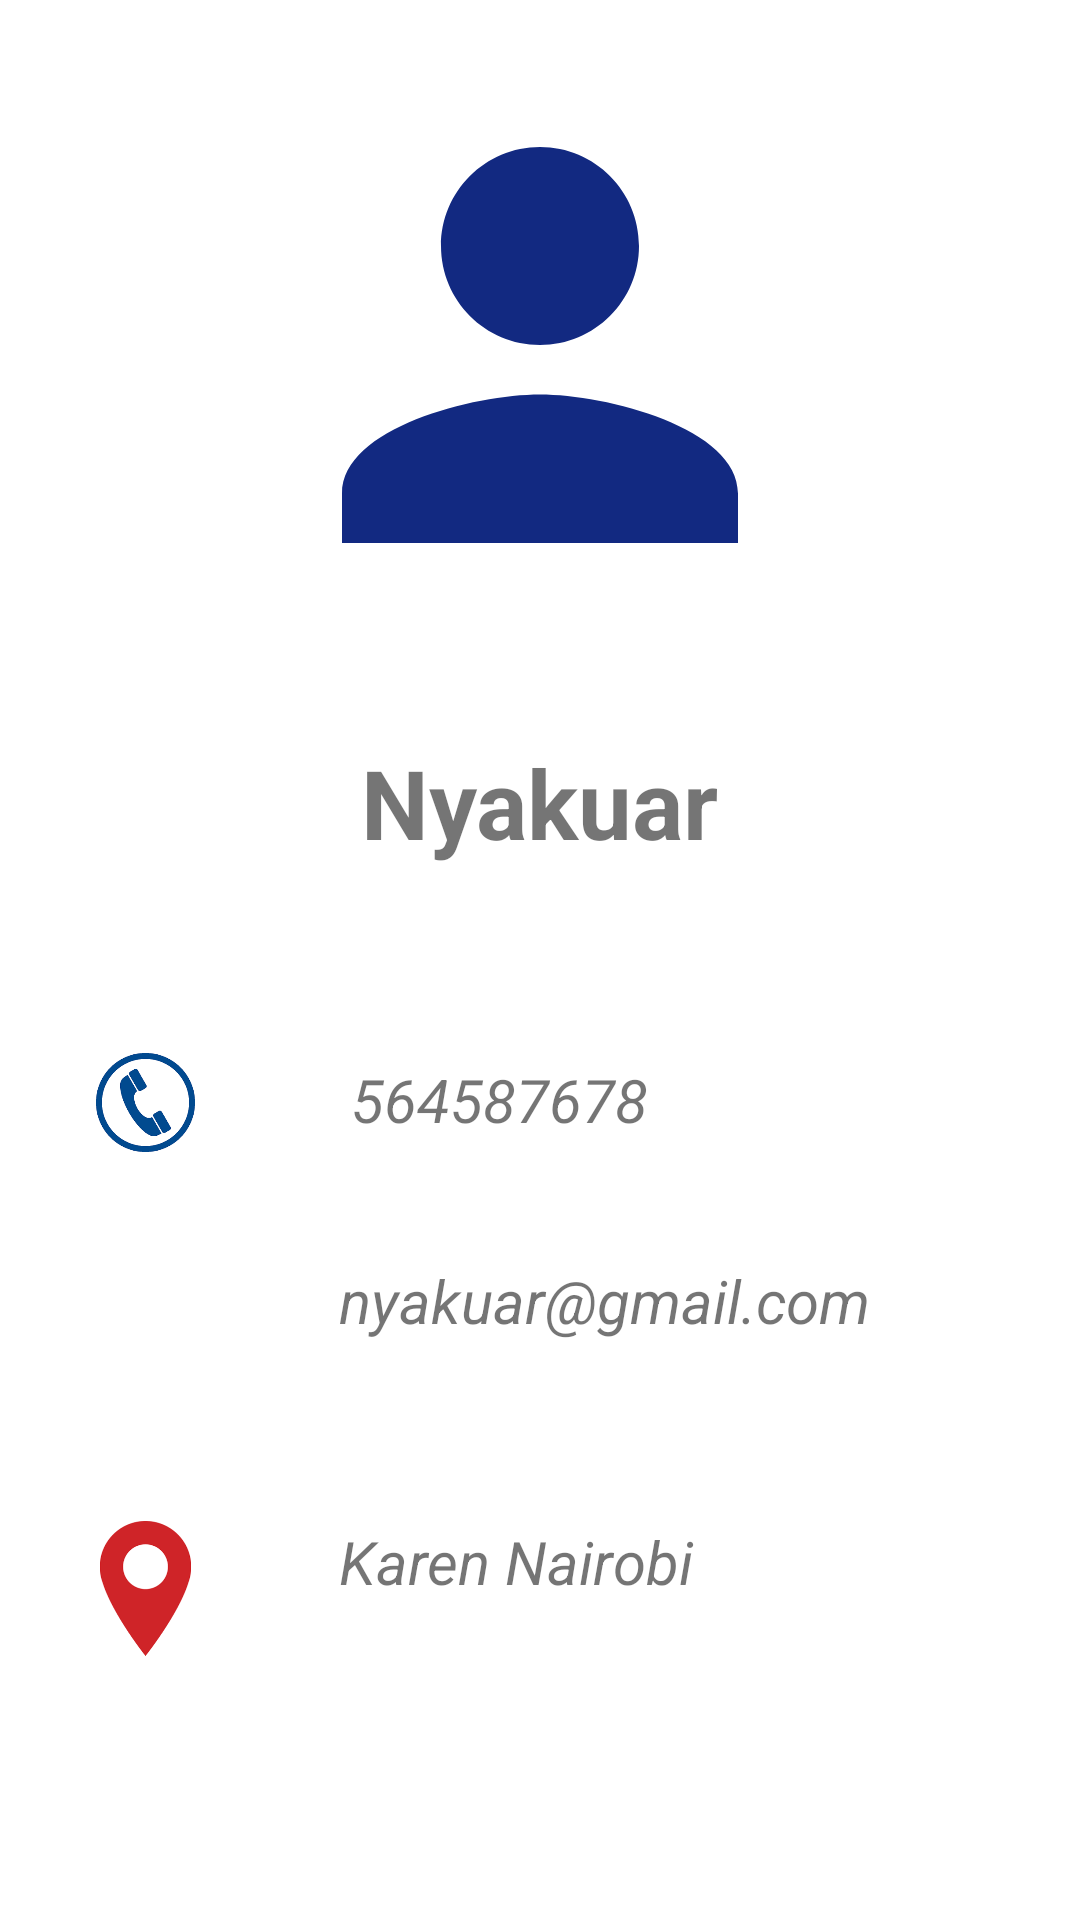

Layout XML and referenced resources for this Android screen:
<!-- AndroidManifest.xml: application theme Theme.MyContacts -->
<!-- res/layout/activity_view_contact.xml -->
<?xml version="1.0" encoding="utf-8"?>
<androidx.constraintlayout.widget.ConstraintLayout xmlns:android="http://schemas.android.com/apk/res/android"
    xmlns:app="http://schemas.android.com/apk/res-auto"
    xmlns:tools="http://schemas.android.com/tools"
    android:layout_width="match_parent"
    android:layout_height="match_parent"
    tools:context=".ViewContact">

    <ImageView
        android:id="@+id/imgProfile"
        android:layout_width="0dp"
        android:layout_height="198dp"
        android:layout_marginStart="24dp"
        android:src="@drawable/ic_baseline_person_24"
        android:layout_marginTop="16dp"
        android:layout_marginEnd="24dp"
        app:layout_constraintEnd_toEndOf="parent"
        app:layout_constraintStart_toStartOf="parent"
        app:layout_constraintTop_toTopOf="parent" />

    <TextView
        android:id="@+id/tvName_one"
        android:layout_width="wrap_content"
        android:layout_height="wrap_content"
        android:layout_marginTop="32dp"
        android:text="Nyakuar"
        android:textSize="32sp"
        android:textStyle="bold"
        app:layout_constraintEnd_toEndOf="parent"
        app:layout_constraintStart_toStartOf="parent"
        app:layout_constraintTop_toBottomOf="@+id/imgProfile" />

    <ImageView
        android:id="@+id/imgPhone"
        android:layout_width="33dp"
        android:layout_height="45dp"
        android:layout_marginStart="32dp"
        android:layout_marginTop="56dp"
        app:layout_constraintStart_toStartOf="parent"
        app:layout_constraintTop_toBottomOf="@+id/tvName_one"
        app:srcCompat="@drawable/phone" />

    <TextView
        android:id="@+id/tvNumber"
        android:layout_width="wrap_content"
        android:layout_height="wrap_content"
        android:layout_marginStart="52dp"
        android:layout_marginTop="64dp"
        android:text="564587678"
        android:textSize="20sp"
        android:textStyle="italic"
        app:layout_constraintStart_toEndOf="@+id/imgPhone"
        app:layout_constraintTop_toBottomOf="@+id/tvName_one" />

    <ImageView
        android:id="@+id/imageView4"
        android:layout_width="33dp"
        android:layout_height="45dp"
        android:layout_marginStart="32dp"
        android:layout_marginTop="36dp"
        app:layout_constraintStart_toStartOf="parent"
        app:layout_constraintTop_toBottomOf="@+id/imgPhone"
        app:srcCompat="@drawable/email" />

    <TextView
        android:id="@+id/tvEmail_first"
        android:layout_width="wrap_content"
        android:layout_height="wrap_content"
        android:layout_marginStart="48dp"
        android:layout_marginTop="40dp"
        android:text="nyakuar@gmail.com"
        android:textSize="20sp"
        android:textStyle="italic"
        app:layout_constraintStart_toEndOf="@+id/imageView4"
        app:layout_constraintTop_toBottomOf="@+id/tvNumber" />

    <ImageView
        android:id="@+id/imgLoc"
        android:layout_width="33dp"
        android:layout_height="45dp"
        android:layout_marginStart="32dp"
        android:layout_marginTop="36dp"
        app:layout_constraintStart_toStartOf="parent"
        app:layout_constraintTop_toBottomOf="@+id/imageView4"
        app:srcCompat="@drawable/location" />

    <TextView
        android:id="@+id/tvAddress"
        android:layout_width="wrap_content"
        android:layout_height="wrap_content"
        android:layout_marginStart="48dp"
        android:layout_marginTop="60dp"
        android:text="Karen Nairobi "
        android:textSize="20sp"
        android:textStyle="italic"
        app:layout_constraintStart_toEndOf="@+id/imgLoc"
        app:layout_constraintTop_toBottomOf="@+id/tvEmail_first" />
</androidx.constraintlayout.widget.ConstraintLayout>
<!-- resources referenced by this layout -->
<resources>
  <!-- drawable ic_baseline_person_24 (drawable) -->
  <vector android:height="24dp" android:tint="#122981"
      android:viewportHeight="24" android:viewportWidth="24"
      android:width="24dp" xmlns:android="http://schemas.android.com/apk/res/android">
      <path android:fillColor="@android:color/white" android:pathData="M12,12c2.21,0 4,-1.79 4,-4s-1.79,-4 -4,-4 -4,1.79 -4,4 1.79,4 4,4zM12,14c-2.67,0 -8,1.34 -8,4v2h16v-2c0,-2.66 -5.33,-4 -8,-4z"/>
  </vector>
  <!-- drawable location: png bitmap (drawable-v24, 3820 bytes) -->
  <!-- drawable phone: png bitmap (drawable-v24, 4802 bytes) -->
  <style name="Theme.MyContacts" parent="Theme.MaterialComponents.DayNight.DarkActionBar">
          
          <item name="colorPrimary">@color/purple_500</item>
          <item name="colorPrimaryVariant">@color/purple_700</item>
          <item name="colorOnPrimary">@color/white</item>
          
          <item name="colorSecondary">@color/teal_200</item>
          <item name="colorSecondaryVariant">@color/teal_700</item>
          <item name="colorOnSecondary">@color/black</item>
          
          <item name="android:statusBarColor" tools:targetApi="l">?attr/colorPrimaryVariant</item>
          
      </style>
  <!-- not gathered from this repository: default colours our renderer supplied (Android Studio template values) -->
  <color name="purple_500">#FF6200EE</color>
  <color name="purple_700">#FF3700B3</color>
  <color name="teal_200">#FF03DAC5</color>
  <color name="teal_700">#FF018786</color>
  <color name="black">#FF000000</color>
  <color name="white">#FFFFFFFF</color>
</resources>
